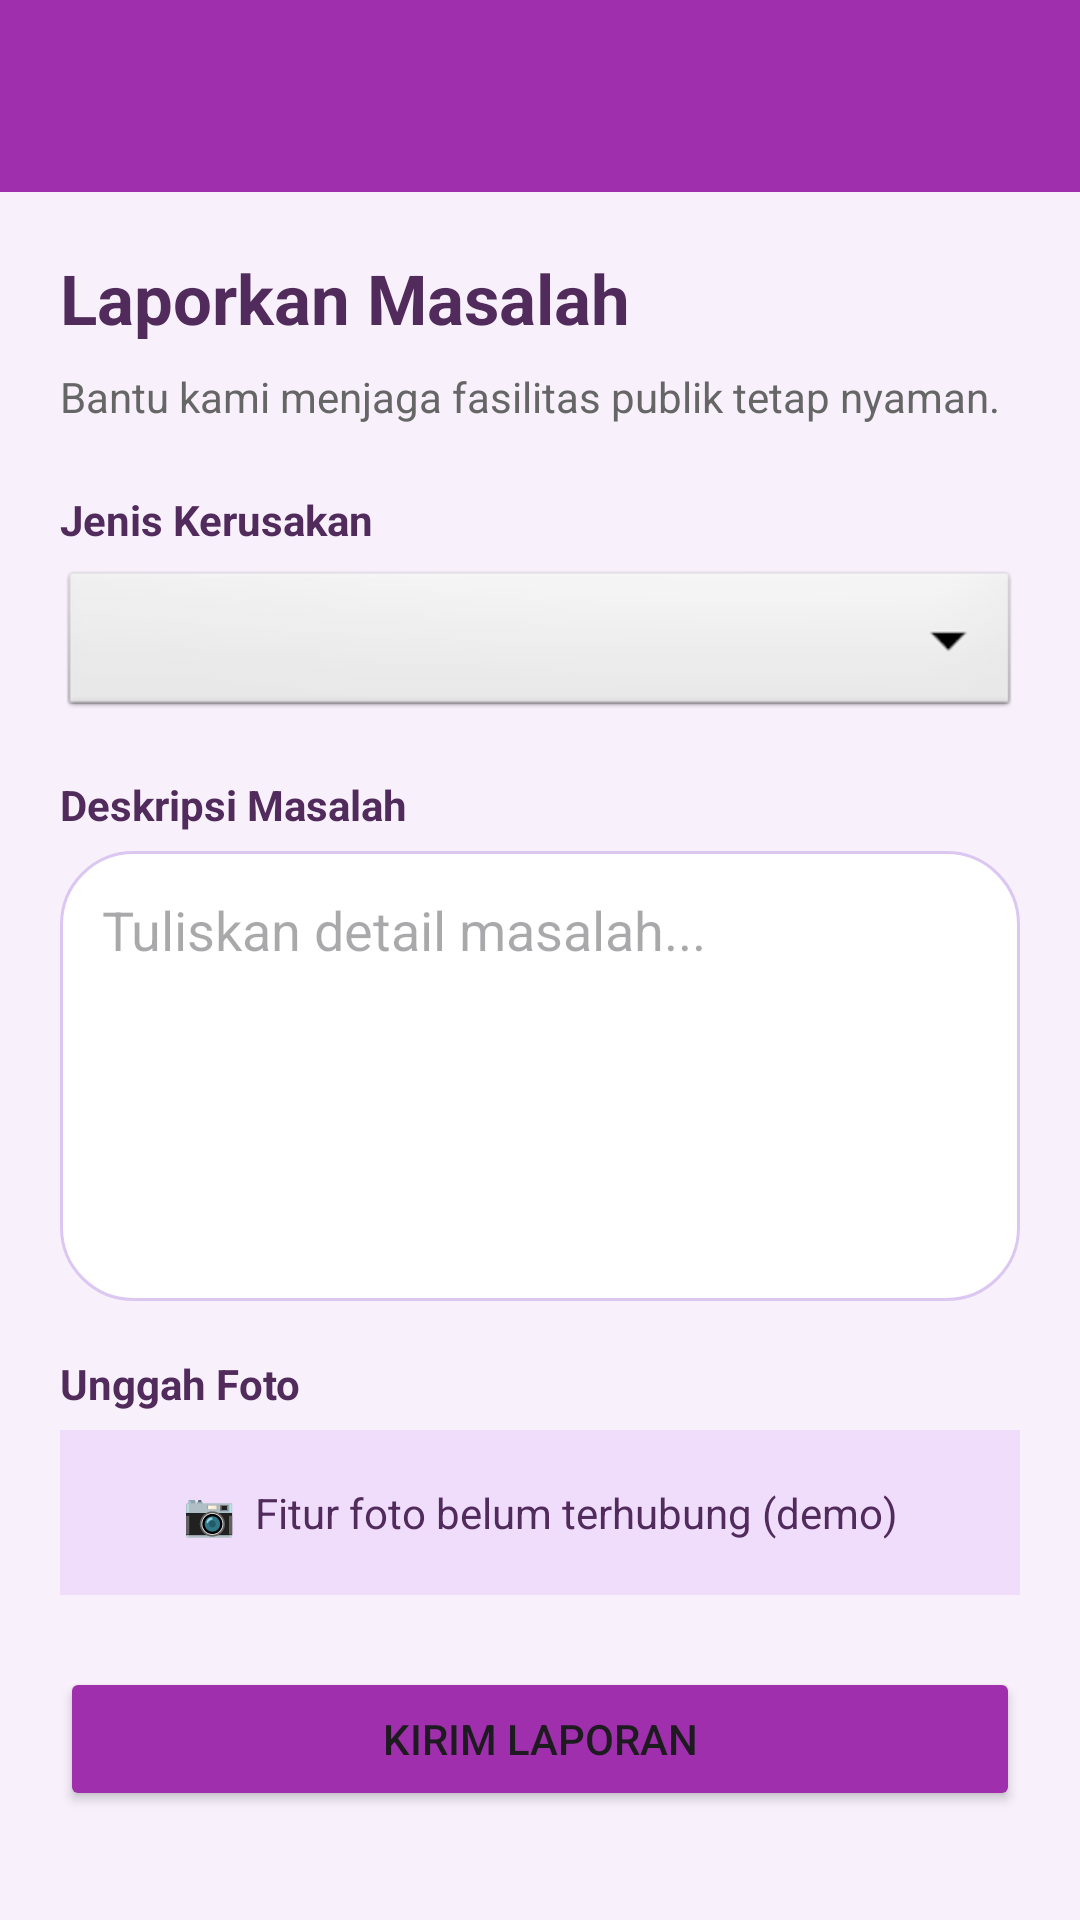

Android layout source for this screen:
<!-- AndroidManifest.xml: application theme Theme.Pertemuan3_tia -->
<!-- res/layout/activity_report.xml -->
<?xml version="1.0" encoding="utf-8"?>
<LinearLayout xmlns:android="http://schemas.android.com/apk/res/android" xmlns:app="http://schemas.android.com/apk/res-auto"
 android:layout_width="match_parent" android:layout_height="match_parent" android:orientation="vertical" android:background="@color/bg_lavender">
 <androidx.appcompat.widget.Toolbar android:id="@+id/reportToolbar" android:layout_width="match_parent" android:layout_height="?attr/actionBarSize" android:background="@color/purple_primary" android:theme="@style/ThemeOverlay.AppCompat.Dark.ActionBar" app:titleTextColor="@android:color/white"/>
 <ScrollView android:layout_width="match_parent" android:layout_height="match_parent">
  <LinearLayout android:layout_width="match_parent" android:layout_height="wrap_content" android:orientation="vertical" android:padding="20dp">
   <TextView android:layout_width="match_parent" android:layout_height="wrap_content" android:text="Laporkan Masalah" android:textColor="@color/text_purple" android:textSize="23sp" android:textStyle="bold"/>
   <TextView android:layout_width="match_parent" android:layout_height="wrap_content" android:layout_marginTop="8dp" android:text="Bantu kami menjaga fasilitas publik tetap nyaman." android:textColor="#666666"/>
   <TextView android:layout_width="match_parent" android:layout_height="wrap_content" android:layout_marginTop="22dp" android:text="Jenis Kerusakan" android:textStyle="bold" android:textColor="@color/text_purple"/>
   <Spinner android:id="@+id/spReportType" android:layout_width="match_parent" android:layout_height="52dp" android:layout_marginTop="6dp" android:background="@android:drawable/btn_dropdown"/>
   <TextView android:layout_width="match_parent" android:layout_height="wrap_content" android:layout_marginTop="18dp" android:text="Deskripsi Masalah" android:textStyle="bold" android:textColor="@color/text_purple"/>
   <EditText android:id="@+id/etReportDescription" android:layout_width="match_parent" android:layout_height="150dp" android:layout_marginTop="6dp" android:gravity="top|start" android:hint="Tuliskan detail masalah..." android:inputType="textMultiLine" android:padding="14dp" android:background="@drawable/bg_search"/>
   <TextView android:layout_width="match_parent" android:layout_height="wrap_content" android:layout_marginTop="18dp" android:text="Unggah Foto" android:textStyle="bold" android:textColor="@color/text_purple"/>
   <TextView android:layout_width="match_parent" android:layout_height="wrap_content" android:layout_marginTop="6dp" android:padding="18dp" android:gravity="center" android:background="#F0DDFB" android:text="📷  Fitur foto belum terhubung (demo)" android:textColor="@color/text_purple"/>
   <Button android:id="@+id/btnSubmitReport" android:layout_width="match_parent" android:layout_height="wrap_content" android:layout_marginTop="24dp" android:text="Kirim Laporan" android:backgroundTint="@color/purple_primary"/>
  </LinearLayout>
 </ScrollView>
</LinearLayout>
<!-- resources referenced by this layout -->
<resources>
  <color name="bg_lavender">#F8F1FC</color>
  <color name="purple_primary">#A02FAD</color>
  <color name="text_purple">#512B5B</color>
  <!-- drawable bg_search (drawable) -->
  <?xml version="1.0" encoding="utf-8"?>
  <shape xmlns:android="http://schemas.android.com/apk/res/android" android:shape="rectangle">
      <solid android:color="#FFFFFFFF"/>
      <stroke android:width="1dp" android:color="#DCC7F2"/>
      <corners android:radius="24dp"/>
  </shape>
  <style name="Theme.Pertemuan3_tia" parent="Base.Theme.Pertemuan3_tia" />
  <style name="Base.Theme.Pertemuan3_tia" parent="Theme.Material3.DayNight.NoActionBar">
          
          
      </style>
</resources>
